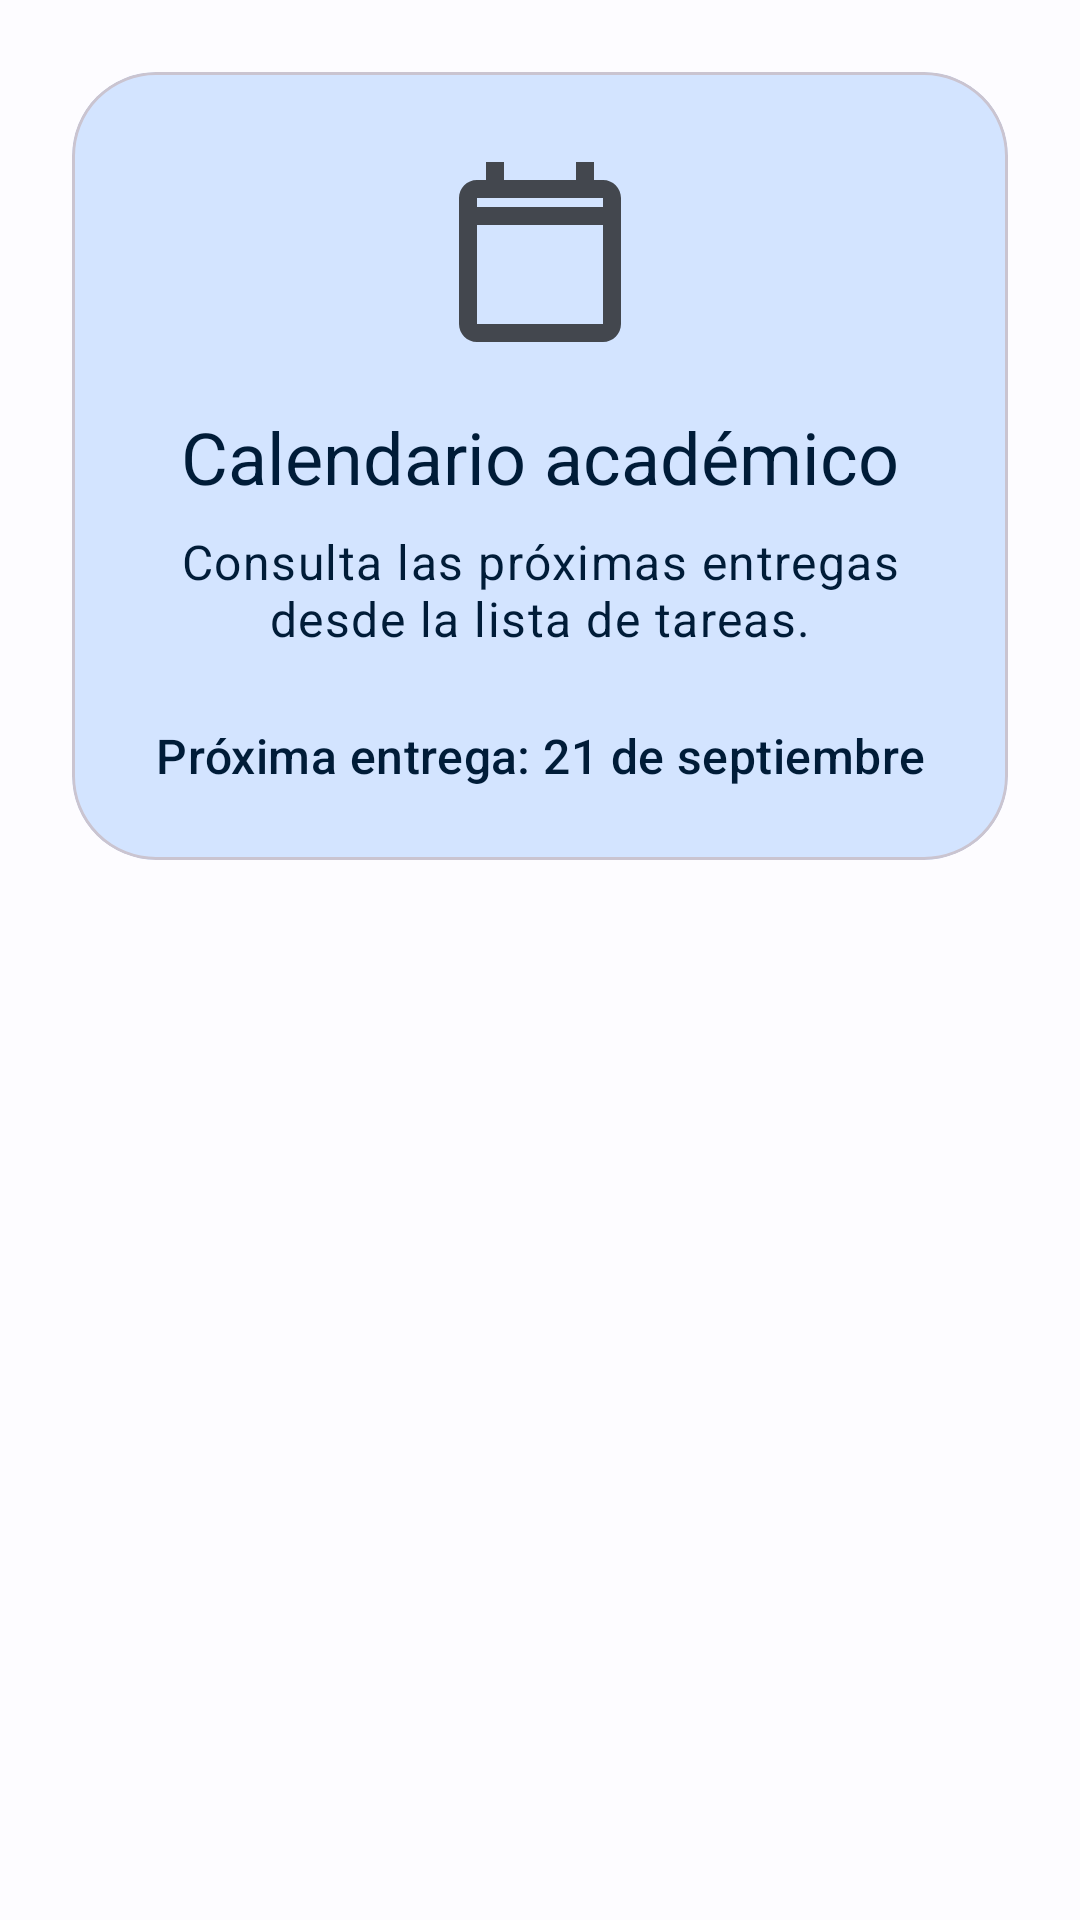

Here is an Android app screen rendered from its layout file. Give the layout XML and the strings, colors and styles it references.
<!-- AndroidManifest.xml: application theme Theme.MiAgendaINTJEM -->
<!-- res/layout/fragment_calendar.xml -->
<?xml version="1.0" encoding="utf-8"?>
<androidx.constraintlayout.widget.ConstraintLayout
    xmlns:android="http://schemas.android.com/apk/res/android"
    xmlns:app="http://schemas.android.com/apk/res-auto"
    android:layout_width="match_parent"
    android:layout_height="match_parent"
    android:padding="@dimen/screen_margin">

    <com.google.android.material.card.MaterialCardView
        android:layout_width="0dp"
        android:layout_height="wrap_content"
        app:cardBackgroundColor="?attr/colorPrimaryContainer"
        app:cardCornerRadius="@dimen/corner_large"
        app:layout_constraintEnd_toEndOf="parent"
        app:layout_constraintStart_toStartOf="parent"
        app:layout_constraintTop_toTopOf="parent">

        <LinearLayout
            android:layout_width="match_parent"
            android:layout_height="wrap_content"
            android:gravity="center_horizontal"
            android:orientation="vertical"
            android:padding="@dimen/spacing_large">

            <ImageView
                android:layout_width="@dimen/empty_state_icon_size"
                android:layout_height="@dimen/empty_state_icon_size"
                android:contentDescription="@string/calendar_title"
                android:src="@drawable/ic_calendar" />

            <TextView
                android:layout_width="match_parent"
                android:layout_height="wrap_content"
                android:layout_marginTop="@dimen/spacing_medium"
                android:gravity="center"
                android:text="@string/calendar_title"
                android:textAppearance="?attr/textAppearanceHeadlineSmall"
                android:textColor="?attr/colorOnPrimaryContainer" />

            <TextView
                android:layout_width="match_parent"
                android:layout_height="wrap_content"
                android:layout_marginTop="@dimen/spacing_small"
                android:gravity="center"
                android:text="@string/calendar_body"
                android:textAppearance="?attr/textAppearanceBodyLarge"
                android:textColor="?attr/colorOnPrimaryContainer" />

            <TextView
                android:layout_width="match_parent"
                android:layout_height="wrap_content"
                android:layout_marginTop="@dimen/spacing_large"
                android:gravity="center"
                android:text="@string/calendar_next_delivery"
                android:textAppearance="?attr/textAppearanceTitleMedium"
                android:textColor="?attr/colorOnPrimaryContainer" />

        </LinearLayout>

    </com.google.android.material.card.MaterialCardView>

</androidx.constraintlayout.widget.ConstraintLayout>
<!-- resources referenced by this layout -->
<resources>
  <dimen name="corner_large">28dp</dimen>
  <dimen name="empty_state_icon_size">72dp</dimen>
  <dimen name="screen_margin">24dp</dimen>
  <dimen name="spacing_large">24dp</dimen>
  <dimen name="spacing_medium">16dp</dimen>
  <dimen name="spacing_small">8dp</dimen>
  <!-- drawable ic_calendar (drawable) -->
  <?xml version="1.0" encoding="utf-8"?>
  <vector
      xmlns:android="http://schemas.android.com/apk/res/android"
      android:width="@dimen/vector_intrinsic_size"
      android:height="@dimen/vector_intrinsic_size"
      android:viewportWidth="24"
      android:viewportHeight="24">
      <path
          android:fillColor="@color/md_on_surface_variant"
          android:pathData="M19,4H18V2H16V4H8V2H6V4H5C3.89,4 3,4.9 3,6V20C3,21.1 3.9,22 5,22H19C20.1,22 21,21.1 21,20V6C21,4.9 20.1,4 19,4M19,20H5V9H19V20M5,7V6H19V7H5Z" />
  </vector>
  <string name="calendar_body">Consulta las próximas entregas desde la lista de tareas.</string>
  <string name="calendar_next_delivery">Próxima entrega: 21 de septiembre</string>
  <string name="calendar_title">Calendario académico</string>
  <dimen name="vector_intrinsic_size">24dp</dimen>
  <color name="md_on_surface_variant">#43474E</color>
  <color name="md_primary">#0B5FA5</color>
  <color name="md_on_primary">#FFFFFF</color>
  <color name="md_primary_container">#D3E4FF</color>
  <color name="md_on_primary_container">#001C38</color>
  <color name="md_secondary">#4F5B6B</color>
  <color name="md_on_secondary">#FFFFFF</color>
  <color name="md_secondary_container">#D3E4F5</color>
  <color name="md_on_secondary_container">#0B1926</color>
  <color name="md_surface">#FDFCFF</color>
  <color name="md_on_surface">#1A1C1E</color>
  <color name="md_surface_variant">#DFE2EB</color>
  <color name="md_outline">#73777F</color>
  <color name="md_error">#BA1A1A</color>
  <color name="md_on_error">#FFFFFF</color>
  <color name="md_error_container">#FFDAD6</color>
  <color name="md_on_error_container">#410002</color>
  <style name="ShapeAppearance.MiAgenda.Small" parent="ShapeAppearance.Material3.Corner.Small">
          <item name="cornerSize">@dimen/corner_small</item>
      </style>
  <style name="ShapeAppearance.MiAgenda.Medium" parent="ShapeAppearance.Material3.Corner.Medium">
          <item name="cornerSize">@dimen/corner_medium</item>
      </style>
  <style name="ShapeAppearance.MiAgenda.Large" parent="ShapeAppearance.Material3.Corner.Large">
          <item name="cornerSize">@dimen/corner_large</item>
      </style>
  <style name="TextAppearance.MiAgenda.Display" parent="TextAppearance.Material3.DisplayLarge">
          <item name="android:textSize">@dimen/text_display</item>
      </style>
  <style name="TextAppearance.MiAgenda.Headline" parent="TextAppearance.Material3.HeadlineMedium">
          <item name="android:textSize">@dimen/text_headline</item>
      </style>
  <style name="TextAppearance.MiAgenda.Title" parent="TextAppearance.Material3.TitleLarge">
          <item name="android:textSize">@dimen/text_title</item>
      </style>
  <style name="TextAppearance.MiAgenda.Body" parent="TextAppearance.Material3.BodyLarge">
          <item name="android:textSize">@dimen/text_body</item>
      </style>
  <style name="TextAppearance.MiAgenda.Label" parent="TextAppearance.Material3.LabelLarge">
          <item name="android:textSize">@dimen/text_label</item>
      </style>
  <dimen name="corner_small">8dp</dimen>
  <dimen name="corner_medium">12dp</dimen>
  <dimen name="text_display">36sp</dimen>
  <dimen name="text_headline">28sp</dimen>
  <dimen name="text_title">24sp</dimen>
  <dimen name="text_body">16sp</dimen>
  <dimen name="text_label">16sp</dimen>
</resources>
